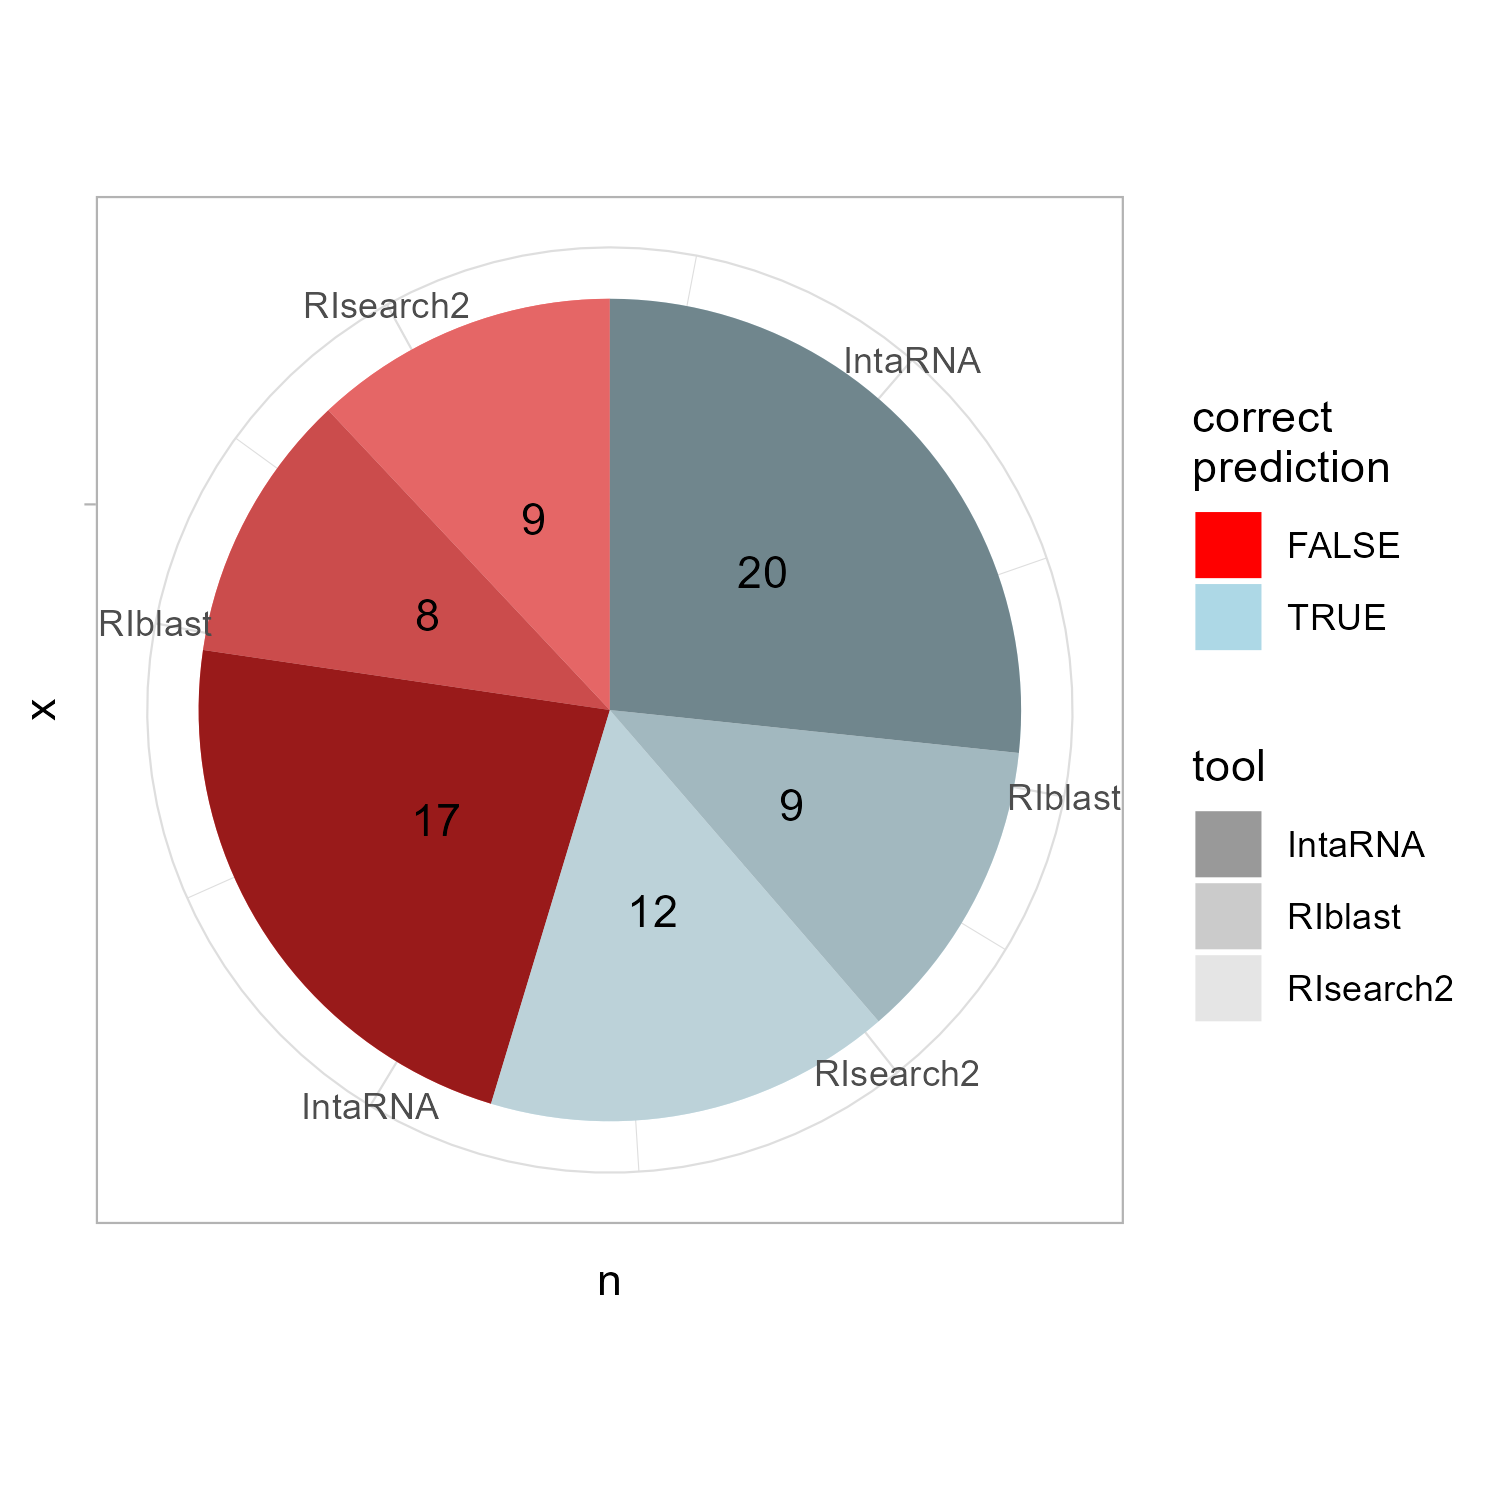

The table this chart was drawn from, first rows:
tool, id, start1, start2, end1, end2, qOverlap, tOverlap, overlap, qType
IntaRNA, ug.1, 1799, 17, 1850, 72, NA, TRUE, TRUE, C/D snoRNA
IntaRNA, ug.2, 1693, 19, 1709, 43, NA, TRUE, TRUE, C/D snoRNA
IntaRNA, ug.3, 2, 25, 23, 47, NA, TRUE, TRUE, C/D snoRNA
IntaRNA, ug.4, 70, 54, 82, 66, NA, TRUE, TRUE, C/D snoRNA
IntaRNA, ug.5, 18, 22, 35, 37, NA, TRUE, TRUE, C/D snoRNA
IntaRNA, ug.6, 470, 49, 479, 58, NA, FALSE, FALSE, C/D snoRNA
IntaRNA, ug.7, 1507, 24, 1520, 37, NA, TRUE, TRUE, C/D snoRNA
IntaRNA, ug.8, 72, 27, 78, 33, NA, FALSE, FALSE, H/ACA snoRNA
IntaRNA, ug.9, 71, 10, 77, 16, NA, TRUE, TRUE, H/ACA snoRNA
IntaRNA, ug.10, 459, 110, 478, 128, NA, FALSE, FALSE, H/ACA snoRNA
IntaRNA, ug.11, 1304, 61, 1310, 67, NA, FALSE, FALSE, H/ACA snoRNA
IntaRNA, ug.12, 1175, 70, 1182, 77, NA, TRUE, TRUE, H/ACA snoRNA
IntaRNA, ug.13, 4709, 19, 4739, 49, NA, FALSE, FALSE, H/ACA snoRNA
IntaRNA, ug.14, 112, 43, 121, 52, NA, TRUE, TRUE, H/ACA snoRNA
IntaRNA, ug.15, 156, 83, 167, 94, NA, FALSE, FALSE, H/ACA snoRNA (scaRNA)
IntaRNA, ug.16, 1423, 2, 1437, 17, NA, FALSE, FALSE, miRNA
IntaRNA, ug.17, 168, 1, 187, 22, NA, TRUE, TRUE, miRNA
IntaRNA, ug.18, 819, 1, 839, 22, NA, TRUE, TRUE, miRNA
IntaRNA, ug.19, 640, 5, 656, 23, NA, FALSE, FALSE, miRNA
IntaRNA, ug.20, 171, 1, 184, 14, NA, TRUE, TRUE, miRNA
IntaRNA, ug.21, 2151, 1, 2172, 21, NA, TRUE, TRUE, miRNA
IntaRNA, ug.22, 761, 4, 780, 22, NA, FALSE, FALSE, miRNA
IntaRNA, ug.23, 969, 1, 976, 8, NA, TRUE, TRUE, miRNA
IntaRNA, ug.24, 671, 3, 687, 20, NA, FALSE, FALSE, miRNA
IntaRNA, ug.25, 281, 2, 300, 21, NA, FALSE, FALSE, miRNA
IntaRNA, ug.26, 1875, 9, 1886, 21, NA, FALSE, FALSE, miRNA
IntaRNA, ug.27, 138, 1, 164, 22, NA, FALSE, FALSE, miRNA
IntaRNA, ug.28, 923, 1, 930, 8, NA, FALSE, FALSE, miRNA
IntaRNA, ug.29, 726, 2, 752, 22, NA, FALSE, FALSE, miRNA
IntaRNA, ug.30, 725, 1, 749, 22, NA, TRUE, TRUE, miRNA
IntaRNA, ug.31, 230, 2, 252, 19, NA, TRUE, TRUE, miRNA
IntaRNA, ug.32, 2727, 1, 2750, 20, NA, TRUE, TRUE, miRNA
IntaRNA, ug.33, 51, 1, 72, 21, NA, TRUE, TRUE, miRNA
IntaRNA, ug.34, 2314, 2, 2335, 22, NA, FALSE, FALSE, miRNA
IntaRNA, ug.35, 1956, 5, 1973, 23, NA, FALSE, FALSE, miRNA
IntaRNA, ug.36, 1103, 1, 1129, 22, NA, TRUE, TRUE, miRNA
IntaRNA, ug.37, 63, 3, 72, 12, NA, TRUE, TRUE, snRNA
RIblast, ug.1, 1818, 51, 1798, 71, NA, TRUE, TRUE, C/D snoRNA
RIblast, ug.10, 472, 113, 463, 122, NA, FALSE, FALSE, H/ACA snoRNA
RIblast, ug.13, 3043, 83, 3022, 104, NA, FALSE, FALSE, H/ACA snoRNA
RIblast, ug.16, 118, 3, 104, 20, NA, FALSE, FALSE, miRNA
RIblast, ug.17, 186, 0, 168, 20, NA, TRUE, TRUE, miRNA
RIblast, ug.18, 351, 3, 328, 20, NA, FALSE, FALSE, miRNA
RIblast, ug.2, 1707, 19, 1699, 27, NA, TRUE, TRUE, C/D snoRNA
RIblast, ug.21, 57, 0, 50, 7, NA, FALSE, FALSE, miRNA
RIblast, ug.3, 26, 18, 1, 46, NA, FALSE, FALSE, C/D snoRNA
RIblast, ug.30, 747, 1, 730, 15, NA, TRUE, TRUE, miRNA
RIblast, ug.32, 2749, 0, 2726, 19, NA, TRUE, TRUE, miRNA
RIblast, ug.34, 2325, 9, 2313, 21, NA, FALSE, FALSE, miRNA
RIblast, ug.36, 1128, 0, 1106, 17, NA, TRUE, TRUE, miRNA
RIblast, ug.4, 79, 55, 70, 64, NA, TRUE, TRUE, C/D snoRNA
RIblast, ug.5, 34, 21, 23, 32, NA, TRUE, TRUE, C/D snoRNA
RIblast, ug.6, 479, 47, 469, 57, NA, FALSE, FALSE, C/D snoRNA
RIblast, ug.7, 1519, 23, 1506, 36, NA, TRUE, TRUE, C/D snoRNA
RIsearch2, ug.1, 1795, 40, 1838, 77, NA, TRUE, TRUE, C/D snoRNA
RIsearch2, ug.10, 165, 13, 209, 58, NA, FALSE, FALSE, H/ACA snoRNA
RIsearch2, ug.11, 390, 5, 433, 45, NA, FALSE, FALSE, H/ACA snoRNA
RIsearch2, ug.12, 1150, 46, 1187, 84, NA, TRUE, TRUE, H/ACA snoRNA
RIsearch2, ug.13, 583, 4, 628, 48, NA, FALSE, FALSE, H/ACA snoRNA
RIsearch2, ug.14, 1497, 69, 1533, 113, NA, FALSE, FALSE, H/ACA snoRNA
... 15 more rows
